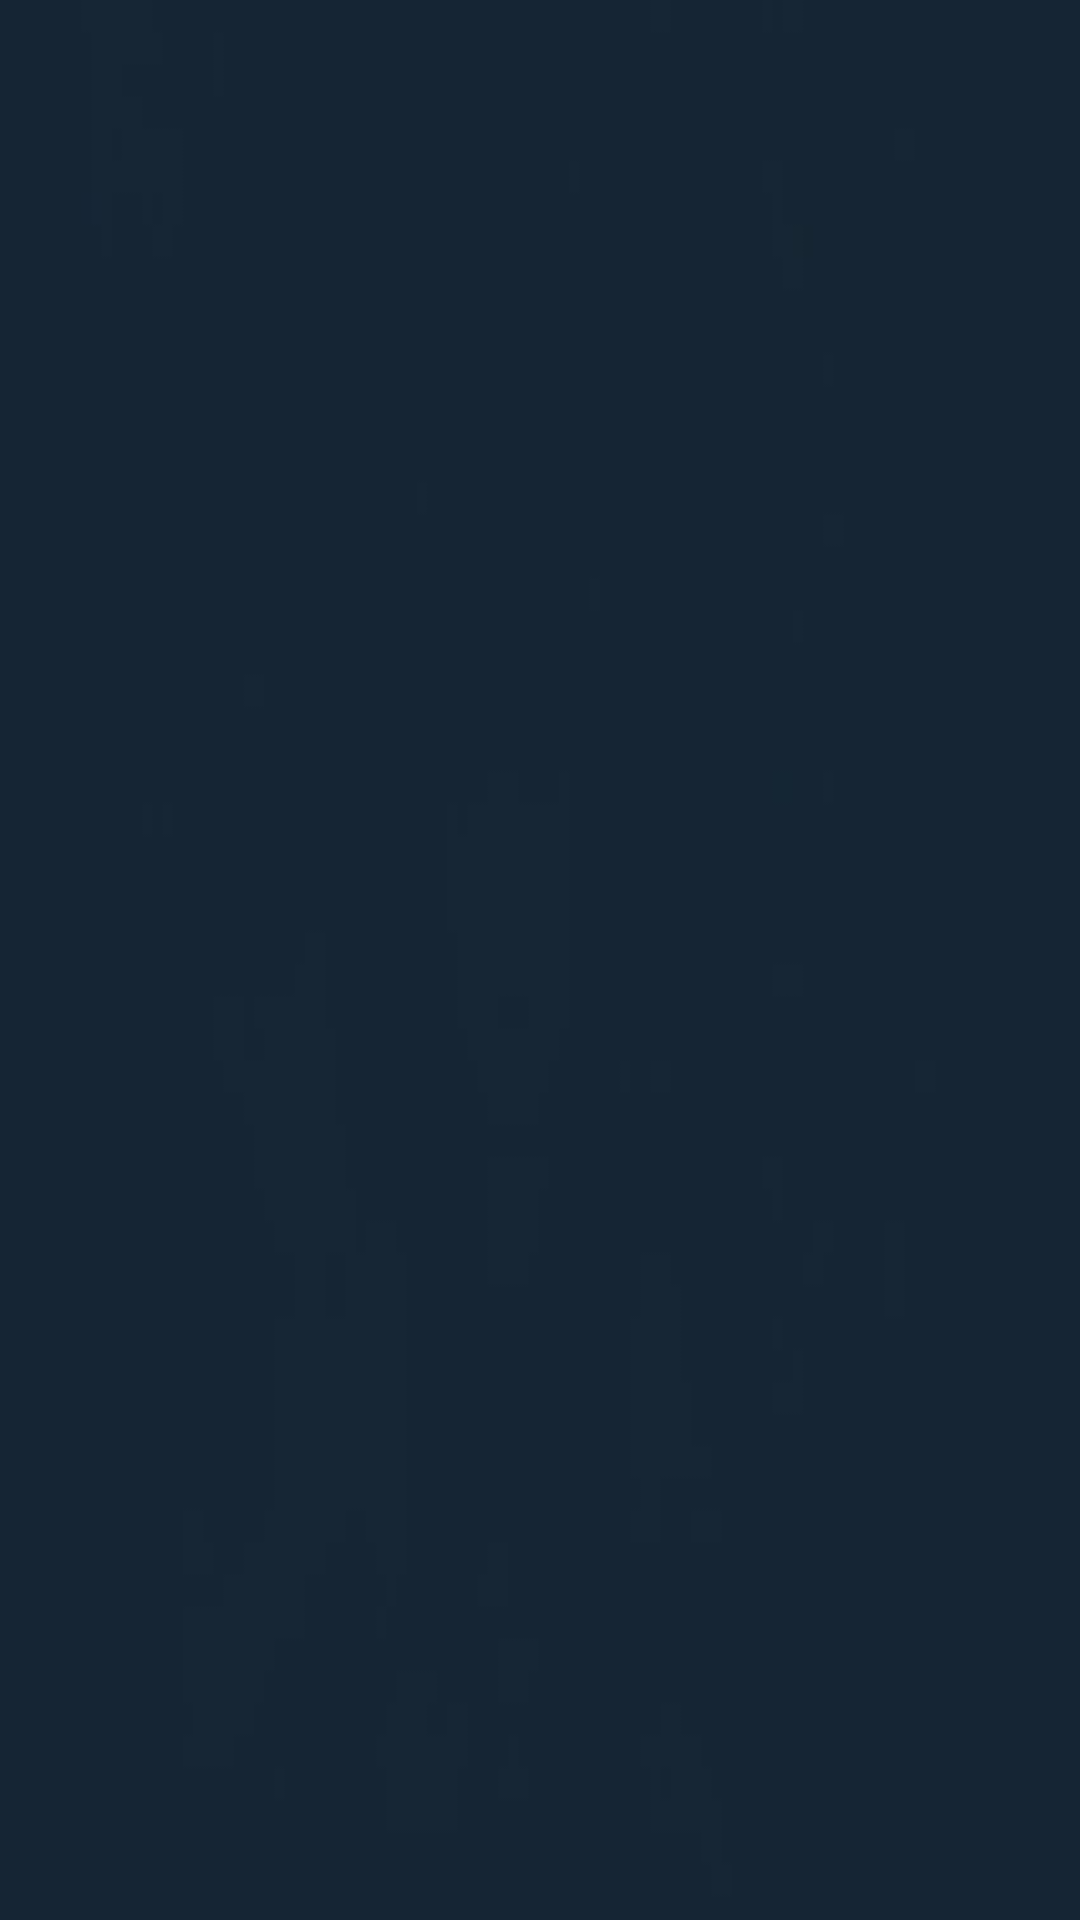

Here is an Android app screen rendered from its layout file. Give the layout XML and the strings, colors and styles it references.
<!-- AndroidManifest.xml: application theme Theme.Admin_Main_Page -->
<!-- res/layout/activity_admin_request.xml -->
<?xml version="1.0" encoding="utf-8"?>
<LinearLayout xmlns:android="http://schemas.android.com/apk/res/android"
    xmlns:app="http://schemas.android.com/apk/res-auto"
    xmlns:tools="http://schemas.android.com/tools"
    android:layout_width="match_parent"
    android:layout_height="match_parent"
    tools:context=".AdminRequest"
    android:background="@drawable/background_image">


    <androidx.recyclerview.widget.RecyclerView

        android:id="@+id/RequestRecyclerView"
        android:layout_width="match_parent"
        android:layout_height="match_parent"
        android:orientation="vertical"
        app:layoutManager="androidx.recyclerview.widget.LinearLayoutManager"
        tools:itemCount="4"
        tools:listitem="@layout/request_item">

    </androidx.recyclerview.widget.RecyclerView>

</LinearLayout>
<!-- res/layout/request_item.xml (included above) -->
<?xml version="1.0" encoding="utf-8"?>
<LinearLayout xmlns:android="http://schemas.android.com/apk/res/android"
    xmlns:app="http://schemas.android.com/apk/res-auto"
    xmlns:tools="http://schemas.android.com/tools"
    android:layout_width="match_parent"
    android:layout_height="130dp"
    tools:context=".UserItem"
    android:background="@drawable/background_image"
    android:gravity="center_vertical">

    <Space
        android:layout_width="30dp"
        android:layout_height="30dp"/>
    <ImageView
        android:id="@+id/imageView2"
        android:layout_width="95dp"
        android:layout_height="87dp"
        android:scaleType="centerCrop"
        app:srcCompat="@drawable/request1" />


    <Space
        android:layout_width="30dp"
        android:layout_height="30dp"/>
    <LinearLayout
        android:layout_width="wrap_content"
        android:layout_height="wrap_content"
        android:orientation="vertical">

        <TextView
            android:id="@+id/UserId"
            android:layout_width="wrap_content"
            android:layout_height="wrap_content"
            android:layout_weight="1"
            android:text="User ID : NoBody"
            android:textColor="@color/white" />
        <Space
            android:layout_width="30dp"
            android:layout_height="10dp"/>

        <TextView
            android:id="@+id/BookId"
            android:layout_width="wrap_content"
            android:layout_height="wrap_content"
            android:layout_weight="1"
            android:text="Book ID: "
            android:textColor="@color/white" />

        <Space
            android:layout_width="50dp"
            android:layout_height="15dp"/>

        <LinearLayout
            android:layout_width="wrap_content"
            android:layout_height="wrap_content"
            android:orientation="horizontal"
            android:gravity="center">
            <Space
                android:layout_width="40dp"
                android:layout_height="40dp"/>
            <ImageButton
                android:id="@+id/Accept"
                android:layout_width="wrap_content"
                android:layout_height="wrap_content"
                android:background="#00FFFFFF"
                android:src="@drawable/accept"
                android:layout_gravity="left"/>
            <Space
                android:layout_width="80dp"
                android:layout_height="30dp"/>
            <ImageButton
                android:id="@+id/Reject"
                android:layout_width="wrap_content"
                android:layout_height="wrap_content"
                android:background="#00FFFFFF"
                android:src="@drawable/reject"
                android:layout_gravity="left"/>
        </LinearLayout>
    </LinearLayout>
    </LinearLayout>
<!-- resources referenced by this layout -->
<resources>
  <!-- drawable background_image: jpg bitmap (drawable, 2063 bytes) -->
  <!-- drawable request1: png bitmap (drawable, 29194 bytes) -->
  <style name="Theme.Admin_Main_Page" parent="Base.Theme.Admin_Main_Page" />
  <style name="Base.Theme.Admin_Main_Page" parent="Theme.Material3.DayNight.NoActionBar">
          
          
      </style>
  <!-- not gathered from this repository: default colours our renderer supplied (Android Studio template values) -->
  <color name="white">#FFFFFFFF</color>
</resources>
